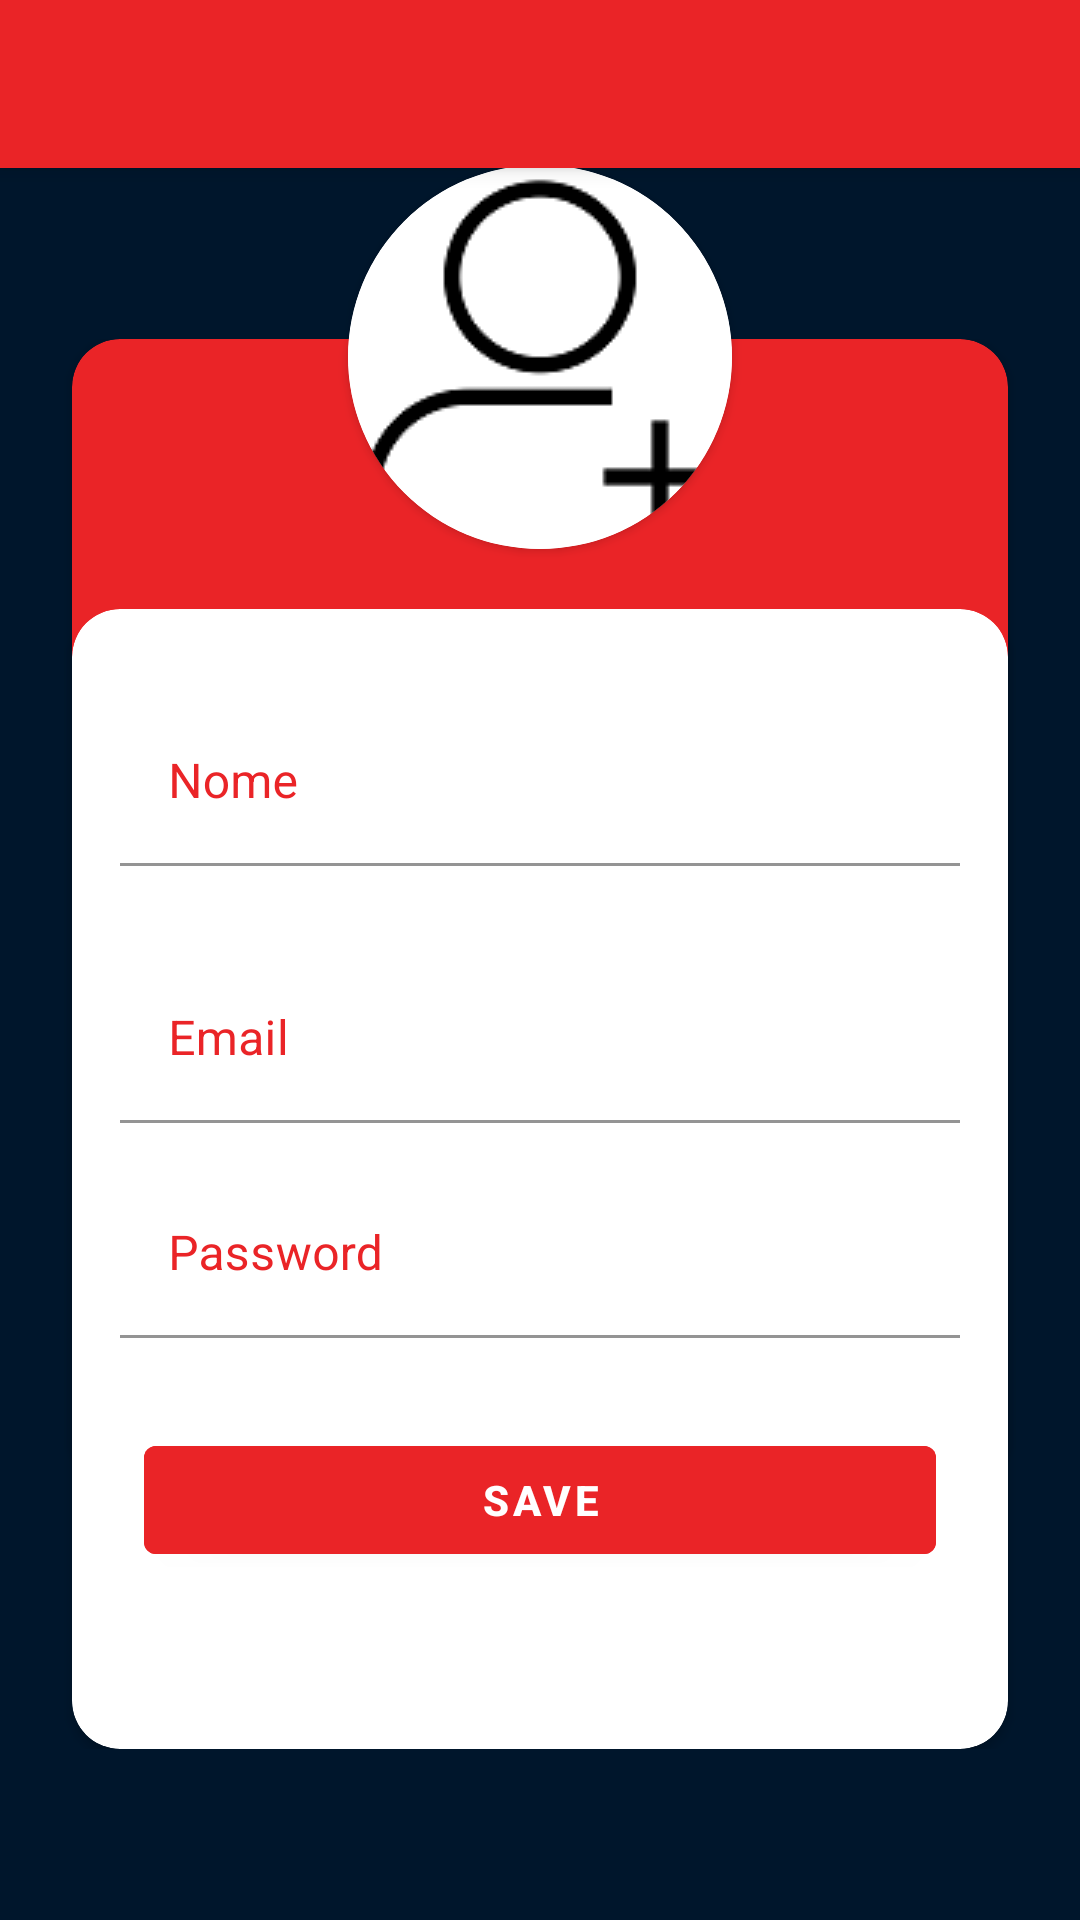

The Android layout XML behind this screen, and the referenced resources:
<!-- AndroidManifest.xml: application theme Theme.Desafio03 -->
<!-- res/layout/activity_register.xml -->
<?xml version="1.0" encoding="utf-8"?>
<androidx.constraintlayout.widget.ConstraintLayout xmlns:android="http://schemas.android.com/apk/res/android"
    xmlns:app="http://schemas.android.com/apk/res-auto"
    xmlns:tools="http://schemas.android.com/tools"
    android:layout_width="match_parent"
    android:layout_height="match_parent"
    android:background="@color/secondary"
    tools:context=".ui.RegisterActivity">

    <androidx.appcompat.widget.Toolbar
        android:id="@+id/tbRegister"
        android:layout_width="match_parent"
        android:layout_height="?attr/actionBarSize"
        android:background="@color/primary"
        android:elevation="4dp"
        android:navigationIcon="@drawable/ic_baseline_arrow_back_24"
        android:theme="@style/Theme.Desafio03"
        app:layout_constraintEnd_toEndOf="parent"
        app:layout_constraintStart_toStartOf="parent"
        app:layout_constraintTop_toTopOf="parent" />

    <include
        android:id="@+id/incRegister"
        layout="@layout/card_register"
        android:layout_width="match_parent"
        android:layout_height="wrap_content"
        app:layout_constraintBottom_toBottomOf="parent"
        app:layout_constraintEnd_toEndOf="parent"
        app:layout_constraintStart_toStartOf="parent"
        app:layout_constraintTop_toBottomOf="@+id/tbRegister" />

    <androidx.cardview.widget.CardView
        android:layout_width="wrap_content"
        android:layout_height="wrap_content"
        android:layout_marginBottom="400dp"
        app:cardCornerRadius="70dp"
        app:layout_constraintBottom_toBottomOf="@+id/incRegister"
        app:layout_constraintEnd_toEndOf="parent"
        app:layout_constraintStart_toStartOf="parent">

        <ImageView
            android:layout_width="wrap_content"
            android:layout_height="wrap_content"
            android:scaleType="fitXY"
            android:layout_gravity="center_horizontal"
            android:src="@drawable/ic_new_user_128" />
    </androidx.cardview.widget.CardView>
</androidx.constraintlayout.widget.ConstraintLayout>
<!-- res/layout/card_register.xml (included above) -->
<?xml version="1.0" encoding="utf-8"?>
<androidx.constraintlayout.widget.ConstraintLayout xmlns:android="http://schemas.android.com/apk/res/android"
    xmlns:app="http://schemas.android.com/apk/res-auto"
    android:layout_width="match_parent"
    android:layout_height="match_parent">

    <androidx.cardview.widget.CardView
        android:layout_width="match_parent"
        android:layout_height="380dp"
        android:layout_marginStart="24dp"

        android:layout_marginEnd="24dp"
        app:cardBackgroundColor="@color/primary"
        app:cardCornerRadius="16dp"
        app:layout_constraintEnd_toEndOf="parent"
        app:layout_constraintStart_toStartOf="parent"
        app:layout_constraintTop_toTopOf="parent">

    </androidx.cardview.widget.CardView>

    <androidx.cardview.widget.CardView
        android:layout_width="match_parent"
        android:layout_height="380dp"
        android:layout_marginStart="24dp"
        android:layout_marginTop="90dp"
        android:layout_marginEnd="24dp"
        app:cardBackgroundColor="@color/white"
        app:cardCornerRadius="16dp"
        app:layout_constraintEnd_toEndOf="parent"
        app:layout_constraintStart_toStartOf="parent"
        app:layout_constraintTop_toTopOf="parent">

        <LinearLayout
            android:layout_width="match_parent"
            android:layout_height="match_parent"
            android:orientation="vertical">

            <com.google.android.material.textfield.TextInputLayout
                style="@style/Theme.DesafioAndroid03.TextInputLayout"
                android:layout_width="match_parent"
                android:layout_height="wrap_content"
                android:layout_marginTop="30dp">

                <com.google.android.material.textfield.TextInputEditText
                    android:id="@+id/etNome"
                    android:layout_width="match_parent"
                    android:layout_height="wrap_content"
                    android:layout_marginStart="16dp"
                    android:layout_marginEnd="16dp"
                    android:backgroundTint="@color/white"
                    android:hint="@string/nome"
                    android:textColorHint="@color/primary" />
            </com.google.android.material.textfield.TextInputLayout>

            <com.google.android.material.textfield.TextInputLayout
                style="@style/Theme.DesafioAndroid03.TextInputLayout"
                android:layout_width="match_parent"
                android:layout_height="wrap_content"
                android:layout_marginTop="30dp">

                <com.google.android.material.textfield.TextInputEditText
                    android:id="@+id/etEmail"
                    android:layout_width="match_parent"
                    android:layout_height="wrap_content"
                    android:layout_marginStart="16dp"
                    android:layout_marginEnd="16dp"
                    android:backgroundTint="@color/white"
                    android:hint="@string/email"
                    android:inputType="textEmailAddress"
                    android:textColorHint="@color/primary" />
            </com.google.android.material.textfield.TextInputLayout>

            <com.google.android.material.textfield.TextInputLayout
                style="@style/Theme.DesafioAndroid03.TextInputLayout"
                android:layout_width="match_parent"
                android:layout_height="wrap_content"
                android:layout_marginTop="16dp">

                <com.google.android.material.textfield.TextInputEditText
                    android:id="@+id/edPassword"
                    android:layout_width="match_parent"
                    android:layout_height="wrap_content"
                    android:layout_marginStart="16dp"
                    android:layout_marginEnd="16dp"
                    android:backgroundTint="@color/white"
                    android:hint="@string/password"
                    android:inputType="textPassword"
                    android:textColorHint="@color/primary" />
            </com.google.android.material.textfield.TextInputLayout>

            <Button
                android:id="@+id/btnLogin"
                android:layout_width="match_parent"
                android:layout_height="wrap_content"
                android:layout_marginLeft="24dp"
                android:layout_marginTop="30dp"
                android:layout_marginRight="24dp"
                android:backgroundTint="@color/primary"
                android:text="@string/save"
                android:textStyle="bold" />
        </LinearLayout>

    </androidx.cardview.widget.CardView>
</androidx.constraintlayout.widget.ConstraintLayout>
<!-- resources referenced by this layout -->
<resources>
  <color name="primary">#EA2427</color>
  <color name="secondary">#00162C</color>
  <color name="white">#FFFFFFFF</color>
  <!-- drawable ic_new_user_128: png bitmap (drawable, 2915 bytes) -->
  <string name="email">Email</string>
  <string name="nome">Nome</string>
  <string name="password">Password</string>
  <string name="save">SAVE</string>
  <style name="Theme.Desafio03" parent="Theme.MaterialComponents.Light.NoActionBar">
          
          <item name="colorPrimary">@color/purple_500</item>
          <item name="colorPrimaryVariant">@color/purple_700</item>
          <item name="colorOnPrimary">@color/white</item>
          
          <item name="colorSecondary">@color/teal_200</item>
          <item name="colorSecondaryVariant">@color/teal_700</item>
          <item name="colorOnSecondary">@color/black</item>
          
          <item name="android:statusBarColor" tools:targetApi="l">?attr/colorPrimaryVariant</item>
          
      </style>
  <style name="Theme.DesafioAndroid03.TextInputLayout" parent="Widget.MaterialComponents.TextInputLayout.FilledBox">
          <item name="boxBackgroundColor">@android:color/transparent</item>
          <item name="android:textColor">@color/primary</item>
          <item name="android:textColorHint">@color/primary</item>
          <item name="boxStrokeColor">@color/gray</item>
          <item name="colorControlNormal">@color/gray</item>
          <item name="colorControlActivated">@color/gray</item>
      </style>
  <color name="purple_500">#FF6200EE</color>
  <color name="purple_700">#FF3700B3</color>
  <color name="teal_200">#FF03DAC5</color>
  <color name="teal_700">#FF018786</color>
  <color name="black">#FF000000</color>
  <color name="gray">#343F4B</color>
</resources>
